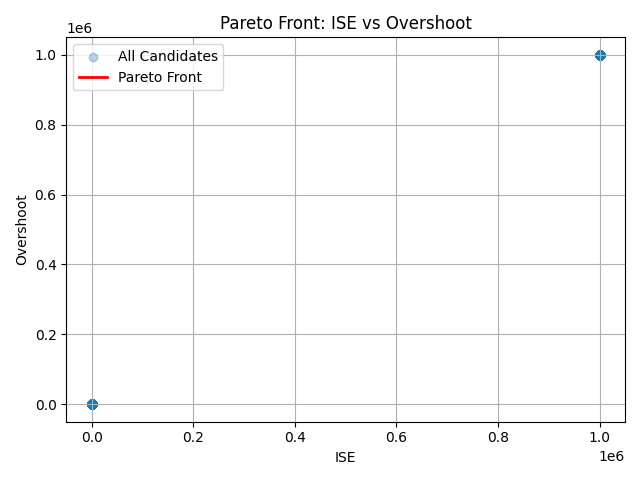

The data file committed next to this chart (first rows):
Kp, Ki, Kd, ISE, Overshoot, SettlingTime, RiseTime, Cost
10.1, 0.09928, 18.47, 7.533, 0.1771, 499.7, 151.9, 1.11
5.714, 0.1246, 16.99, 11.01, 0.1007, 438, 174.9, 1.201
7.349, 0.1083, 0.6341, 16.71, 0.02055, 264.3, 118.3, 0.854
14.36, 0.489, 18.86, 10.91, 0.1082, 474.4, 125.2, 0.9721
8.513, 0.2421, 0.5963, 17.3, 0.003207, 324.1, 132.3, 0.9539
14.06, 0.2877, 18.4, 11.32, 0.06166, 492.6, 144.8, 1.071
